Run: headless pygame with SDL's dummy video driver; simulated clock (each Clock.tick advances the game by its frame time, no real sleeping); random seed 0; keys injected as events and as key.get_pressed() state; no mouse input.
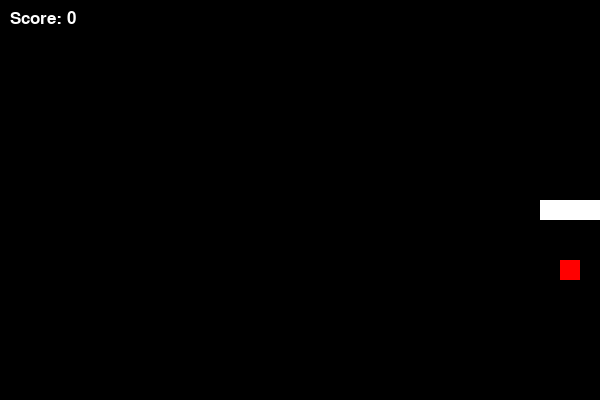
Frame 1 of 1 · flips 1–60 · no input (game ended)

The pygame program that drew these frames:

import pygame
import sys
import random

# 初始化Pygame
pygame.init()

# 设置屏幕大小和标题
width, height = 600, 400
screen = pygame.display.set_mode((width, height))
pygame.display.set_caption("贪吃蛇游戏")

# 定义颜色
black = (0, 0, 0)
white = (255, 255, 255)
red = (255, 0, 0)

# 定义贪吃蛇和食物的大小
snake_size = 20
food_size = 20

# 初始化贪吃蛇的位置和速度
snake = [(200, 200), (210, 200), (220, 200)]
snake_speed = (20, 0)

# 初始化食物的位置
food = (random.randrange(1, (width // food_size)) * food_size,
        random.randrange(1, (height // food_size)) * food_size)

# 初始化分数
score = 0

# 游戏主循环
while True:
    for event in pygame.event.get():
        if event.type == pygame.QUIT:
            pygame.quit()
            sys.exit()

    keys = pygame.key.get_pressed()
    if keys[pygame.K_UP]:
        snake_speed = (0, -snake_size)
    elif keys[pygame.K_DOWN]:
        snake_speed = (0, snake_size)
    elif keys[pygame.K_LEFT]:
        snake_speed = (-snake_size, 0)
    elif keys[pygame.K_RIGHT]:
        snake_speed = (snake_size, 0)

    # 移动贪吃蛇
    snake_head = (snake[0][0] + snake_speed[0], snake[0][1] + snake_speed[1])
    snake = [snake_head] + snake[:-1]

    # 检查是否吃到食物
    if snake[0] == food:
        score += 1
        food = (random.randrange(1, (width // food_size)) * food_size,
                random.randrange(1, (height // food_size)) * food_size)
        snake.append((0, 0))  # 在贪吃蛇尾部添加一个新的块

    # 检查是否碰到边界或自身
    if (snake[0][0] < 0 or snake[0][0] >= width or
            snake[0][1] < 0 or snake[0][1] >= height or
            snake[0] in snake[1:]):
        pygame.quit()
        sys.exit()

    # 清空屏幕
    screen.fill(black)

    # 画出贪吃蛇
    for segment in snake:
        pygame.draw.rect(screen, white, (segment[0], segment[1], snake_size, snake_size))

    # 画出食物
    pygame.draw.rect(screen, red, (food[0], food[1], food_size, food_size))

    # 显示分数
    font = pygame.font.SysFont(None, 25)
    score_text = font.render("Score: {}".format(score), True, white)
    screen.blit(score_text, (10, 10))

    # 更新屏幕
    pygame.display.update()

    # 控制游戏速度
    pygame.time.Clock().tick(10)
